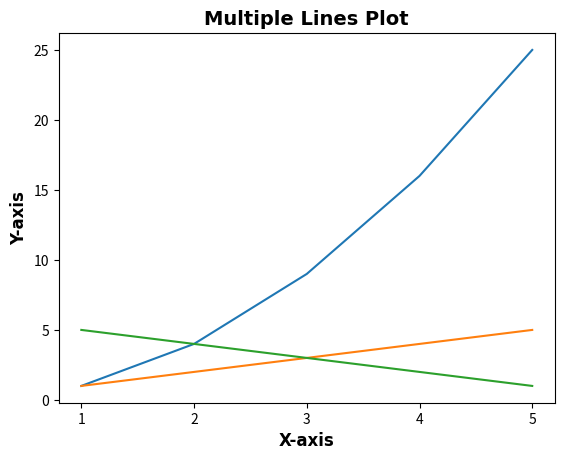

This figure's Python source:
import matplotlib.pyplot as plt
import numpy as np
X = np.array([1, 2, 3, 4, 5])
Y1 = np.array([1, 4, 9, 16, 25])
Y2 = np.array([1, 2, 3, 4, 5])
Y3 = np.array([5, 4, 3, 2, 1])

plt.title('Multiple Lines Plot',fontsize=14, fontweight='bold',family="Arial")
plt.xlabel('X-axis', fontsize=12, fontweight='bold',family="Arial")
plt.ylabel('Y-axis', fontsize=12, fontweight='bold',family="Arial")
plt.tick_params(axis='both', color='black')
plt.plot(X,Y1)
plt.plot(X,Y2)
plt.plot(X,Y3)
plt.xticks(X)
plt.show()
